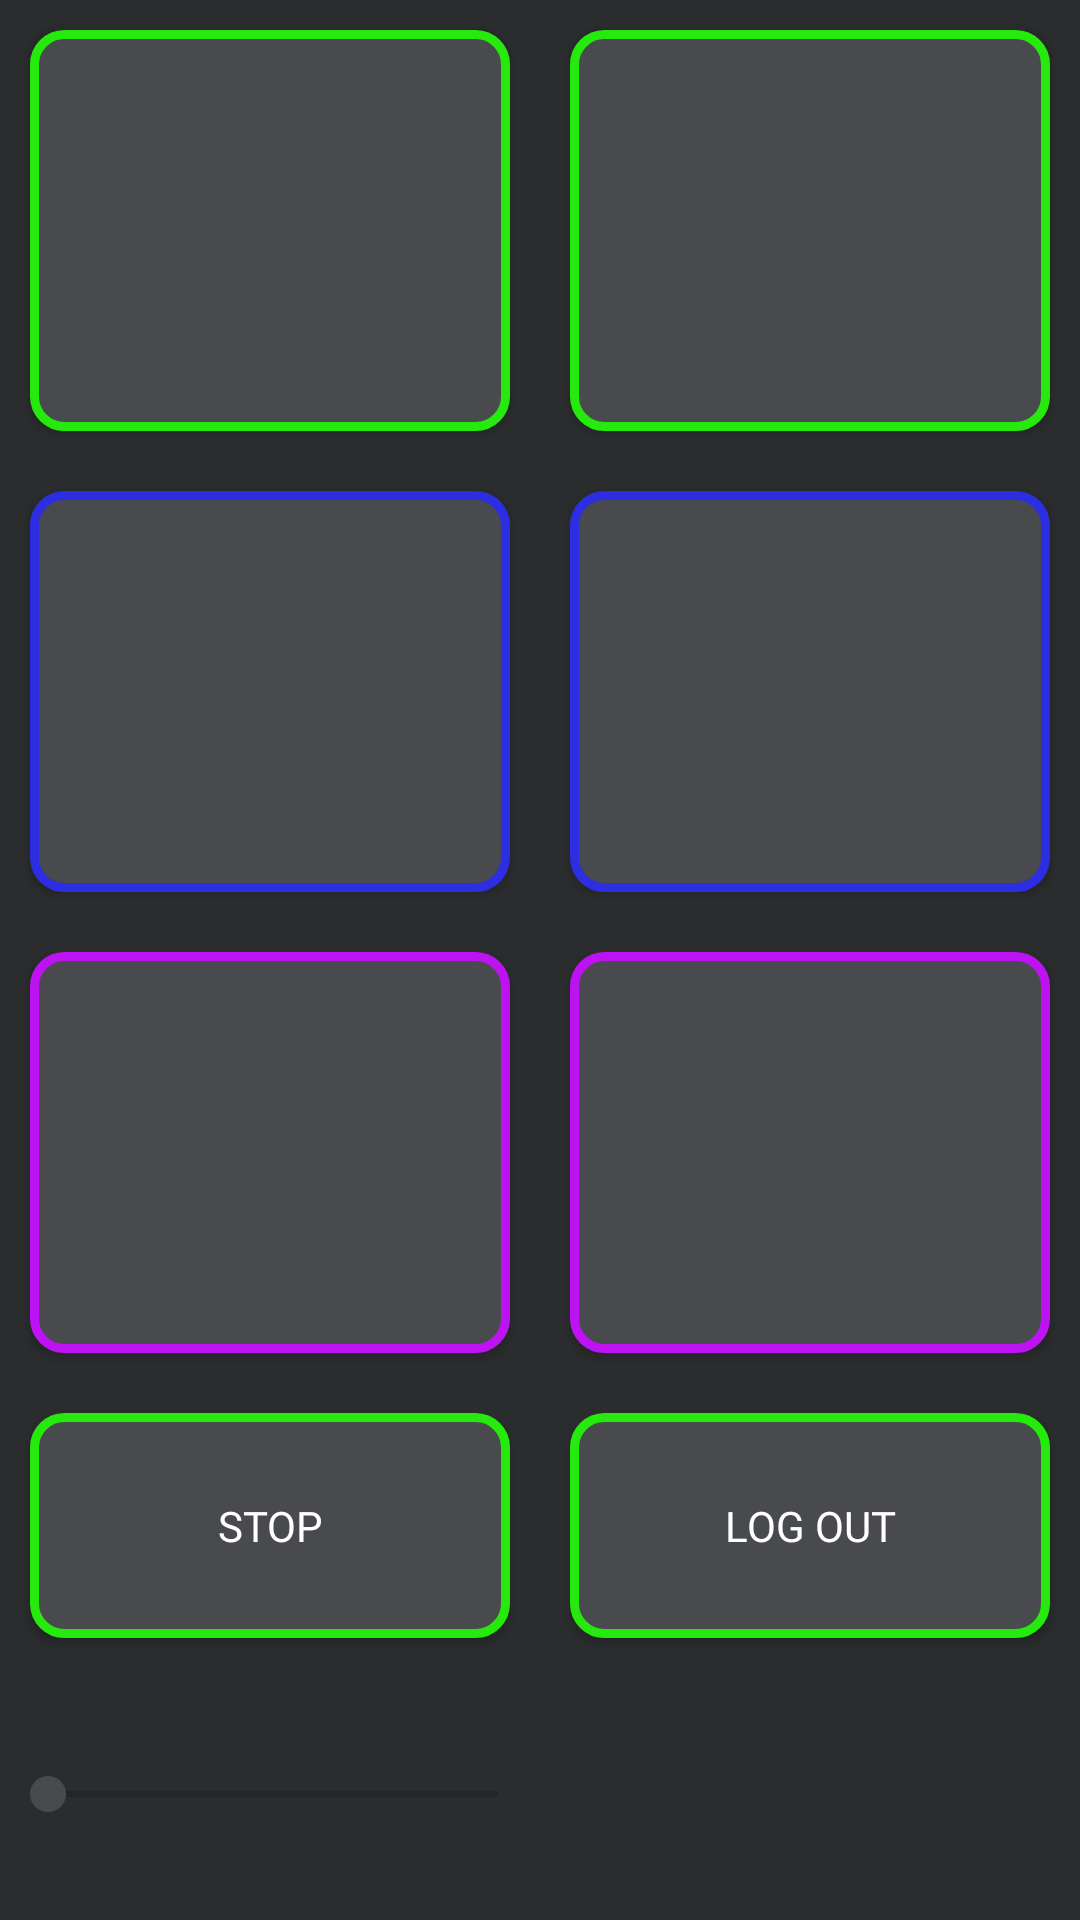

Layout XML and referenced resources for this Android screen:
<!-- AndroidManifest.xml: application theme AppTheme -->
<!-- res/layout/activity_dj_board.xml -->
<?xml version="1.0" encoding="utf-8"?>
<TableLayout xmlns:android="http://schemas.android.com/apk/res/android"
    xmlns:tools="http://schemas.android.com/tools"
    android:id="@+id/tableLayout1"
    android:layout_width="match_parent"
    android:layout_height="match_parent"
    android:background="@color/colorPrimary">

    <TableRow
        android:id="@+id/ro1"
        android:layout_width="match_parent"
        android:layout_height="match_parent"
        android:layout_weight="1">

        <Button
            android:id="@+id/boton1"
            android:layout_width="0dp"
            android:layout_height="fill_parent"
            android:layout_margin="10dp"
            android:layout_weight="1"
            android:background="@drawable/buttondj"
            android:onClick="playSong"
            android:shadowDx="20"
            android:shadowDy="20"
            android:shadowRadius="6"
            android:shadowColor="@color/colorAccent"
            android:tag="1" />

        <Button
            android:id="@+id/boton2"
            android:layout_width="0dp"
            android:layout_height="fill_parent"
            android:layout_weight="1"
            android:layout_margin="10dp"
            android:background="@drawable/buttondj"
            android:onClick="playSong"
            android:tag="2" />
    </TableRow>

    <TableRow
        android:id="@+id/row2"
        android:layout_width="match_parent"
        android:layout_height="match_parent"
        android:layout_weight="1">

        <Button
            android:id="@+id/boton3"
            android:layout_width="0dp"
            android:layout_height="fill_parent"
            android:layout_weight="1"
            android:layout_margin="10dp"
            android:background="@drawable/buttondj2"
            android:onClick="playSong"
            android:tag="3" />

        <Button
            android:id="@+id/boton4"
            android:layout_width="0dp"
            android:layout_height="fill_parent"
            android:layout_weight="1"
            android:layout_margin="10dp"
            android:background="@drawable/buttondj2"
            android:onClick="playSong"
            android:tag="4" />
    </TableRow>

    <TableRow
        android:id="@+id/row3"
        android:layout_width="match_parent"
        android:layout_height="match_parent"
        android:layout_weight="1">

        <Button
            android:id="@+id/boton5"
            android:layout_width="0dp"
            android:layout_height="fill_parent"
            android:layout_weight="1"
            android:layout_margin="10dp"
            android:background="@drawable/buttondj3"
            android:onClick="playSong"
            android:tag="5" />

        <Button
            android:id="@+id/boton6"
            android:layout_width="0dp"
            android:layout_height="fill_parent"
            android:layout_weight="1"
            android:layout_margin="10dp"
            android:background="@drawable/buttondj3"
            android:onClick="playSong"
            android:tag="6" />
    </TableRow>

    <TableRow
        android:id="@+id/rowControllers"
        android:layout_width="match_parent"
        android:layout_height="wrap_content">

        <Button
            android:id="@+id/botonStop"
            android:layout_width="0dp"
            android:layout_height="75dp"
            android:layout_margin="10dp"
            android:layout_weight="1"
            android:background="@drawable/buttondj"
            android:fontFamily="@font/comfortaaregular"
            android:onClick="stopSong"
            android:tag="7"
            android:text="STOP"
            android:textColor="@android:color/white" />

        <Button
            android:id="@+id/logOut"
            android:layout_width="0dp"
            android:layout_height="75dp"
            android:layout_margin="10dp"
            android:layout_weight="1"
            android:background="@drawable/buttondj"
            android:fontFamily="@font/comfortaaregular"
            android:onClick="logout"
            android:tag="9"
            android:text="LOG OUT"
            android:textColor="@android:color/white" />
    </TableRow>
    <TableRow
        android:id="@+id/rowSong"
        android:layout_width="match_parent"
        android:layout_height="wrap_content">

        <SeekBar
            android:id="@+id/seekBar2"
            android:layout_width="182dp"
            android:layout_height="84dp" />

        <TextView
            android:id="@+id/textView"
            android:layout_width="200dp"
            android:layout_height="wrap_content"
            android:layout_gravity="center"
            android:ellipsize="marquee"
            android:fontFamily="@font/comfortaalight"
            android:marqueeRepeatLimit="marquee_forever"
            android:padding="16dp"
            android:scrollHorizontally="true"
            android:singleLine="true"
            android:textAlignment="center"
            android:textColor="@android:color/white"
            android:textSize="18sp" />

    </TableRow>

</TableLayout>
<!-- resources referenced by this layout -->
<resources>
  <color name="colorAccent">#484a4d</color>
  <color name="colorPrimary">#2b2c2d</color>
  <!-- drawable buttondj (drawable) -->
  <?xml version="1.0" encoding="utf-8"?>
  <selector xmlns:android="http://schemas.android.com/apk/res/android" >
  <item android:state_pressed="true" >
      <shape android:shape="rectangle" >
          <corners android:radius="10dp" />
          <gradient android:startColor="@color/colorPrimary" android:endColor="@color/colorPrimary" />
      </shape>
  </item>
  <item android:state_focused="true">
      <shape android:shape="rectangle" >
          <corners android:radius="10dp" />
          <stroke
              android:width="3dp"
              android:color="@color/Button1" />
          <gradient android:startColor="@color/colorAccent" android:endColor="@color/colorAccent" />
      </shape>
  </item>
  <item>
      <shape android:shape="rectangle" >
          <corners android:radius="10dp" />
          <stroke
              android:width="3dp"
              android:color="@color/Button1" />
          <gradient android:startColor="@color/colorAccent" android:endColor="@color/colorAccent" />
      </shape>
  </item>
  </selector>
  <!-- drawable buttondj3 (drawable-v24) -->
  <?xml version="1.0" encoding="utf-8"?>
  <selector xmlns:android="http://schemas.android.com/apk/res/android" >
  <item android:state_pressed="true" >
      <shape android:shape="rectangle" >
          <corners android:radius="10dp" />
          <gradient android:startColor="@color/colorPrimary" android:endColor="@color/colorPrimary" />
      </shape>
  </item>
  <item android:state_focused="true">
      <shape android:shape="rectangle" >
          <corners android:radius="10dp" />
          <stroke
              android:width="3dp"
              android:color="@color/Button1" />
          <gradient android:startColor="@color/colorAccent" android:endColor="@color/colorAccent" />
      </shape>
  </item>
  <item>
      <shape android:shape="rectangle" >
          <corners android:radius="10dp" />
          <stroke
              android:width="3dp"
              android:color="@color/Button3" />
          <gradient android:startColor="@color/colorAccent" android:endColor="@color/colorAccent" />
      </shape>
  </item>
  </selector>
  <style name="AppTheme" parent="Theme.AppCompat.Light.DarkActionBar">
          
          <item name="colorPrimary">@color/colorPrimary</item>
          <item name="colorPrimaryDark">@color/colorPrimaryDark</item>
          <item name="colorAccent">@color/colorAccent</item>
          <item name="android:windowAnimationStyle">@style/CustomActivityAnimation</item>
          <item name="windowActionBar">false</item>
          <item name="windowNoTitle">true</item>
          <item name="android:windowTranslucentNavigation">false</item>
          <item name="android:windowTranslucentStatus">false</item>
      </style>
  <color name="Button1">#26e90d</color>
  <color name="Button2">#2d2de2</color>
  <color name="Button3">#bd12f1</color>
  <color name="colorPrimaryDark">#242428</color>
  <style name="CustomActivityAnimation" parent="@android:style/Animation.Activity">
          <item name="android:activityOpenEnterAnimation">@anim/slide_in_right</item>
          <item name="android:activityOpenExitAnimation">@anim/slide_out_left</item>
          <item name="android:activityCloseEnterAnimation">@anim/slide_in_left</item>
          <item name="android:activityCloseExitAnimation">@anim/slide_out_right</item>
      </style>
</resources>
